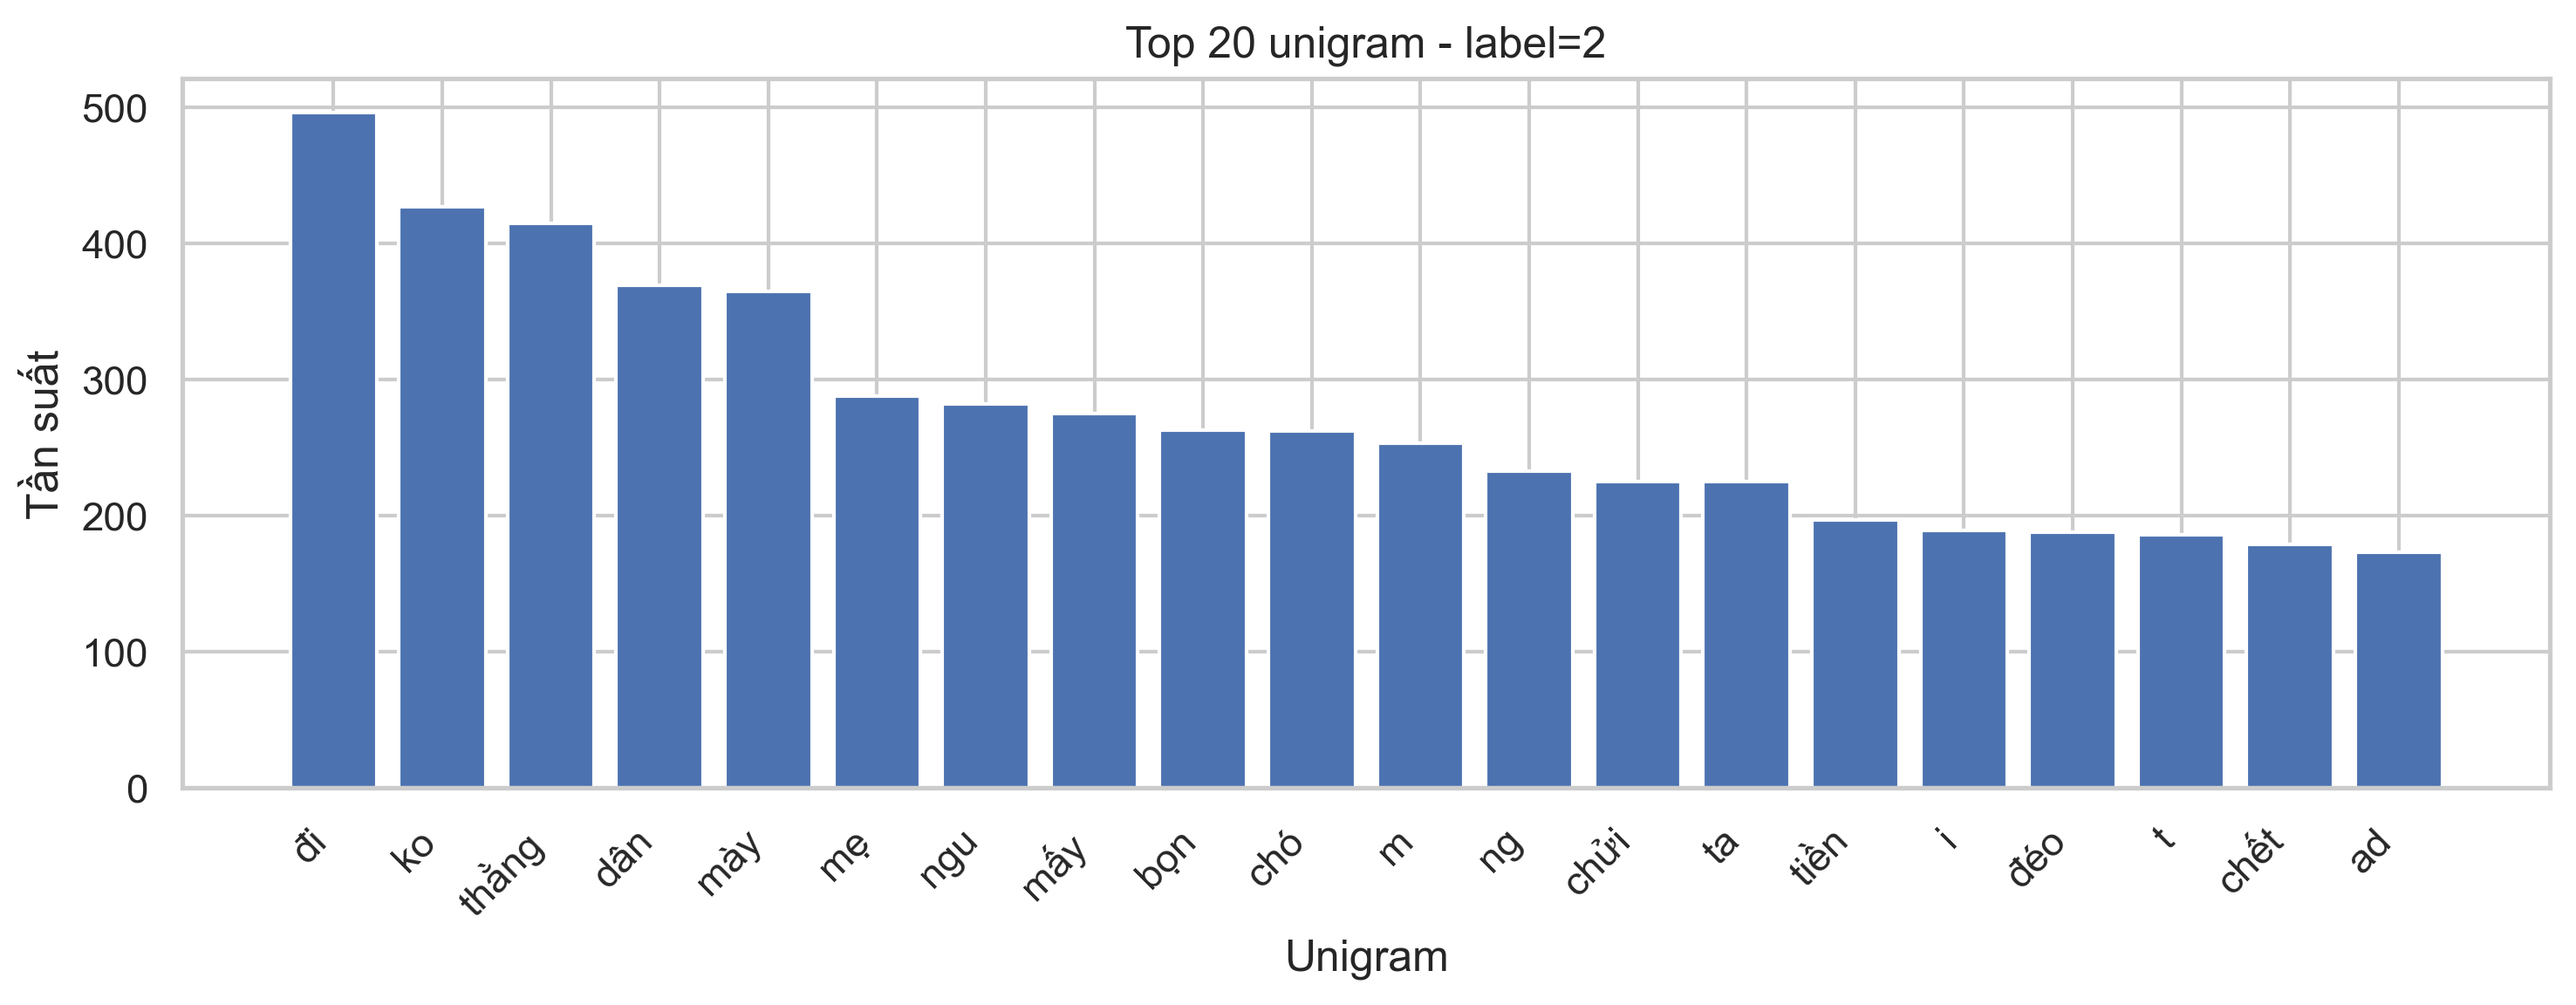

The file beside this chart, header and first rows:
, unigram, count
0, đi, 496
1, ko, 427
2, thằng, 415
3, dân, 369
4, mày, 365
5, mẹ, 288
6, ngu, 282
7, mấy, 275
8, bọn, 263
9, chó, 262
10, m, 253
11, ng, 233
12, chửi, 225
13, ta, 225
14, tiền, 197
15, i, 189
16, đéo, 188
17, t, 186
18, chết, 179
19, ad, 173
20, k, 171
21, thầy, 154
22, vn, 151
23, lồn, 151
24, việt, 150
25, no, 150
26, tao, 147
27, c, 146
28, mặt, 146
29, ma, 143
30, n, 137
31, nam, 134
32, lũ, 133
33, la, 133
34, 1, 132
35, quan, 132
36, a, 132
37, công, 128
38, đc, 126
39, cộng, 120
40, tụi, 118
41, đầu, 117
42, co, 116
43, 3, 113
44, học, 112
45, toàn, 111
46, y, 110
47, lắm, 109
48, vô, 105
49, minh, 104
